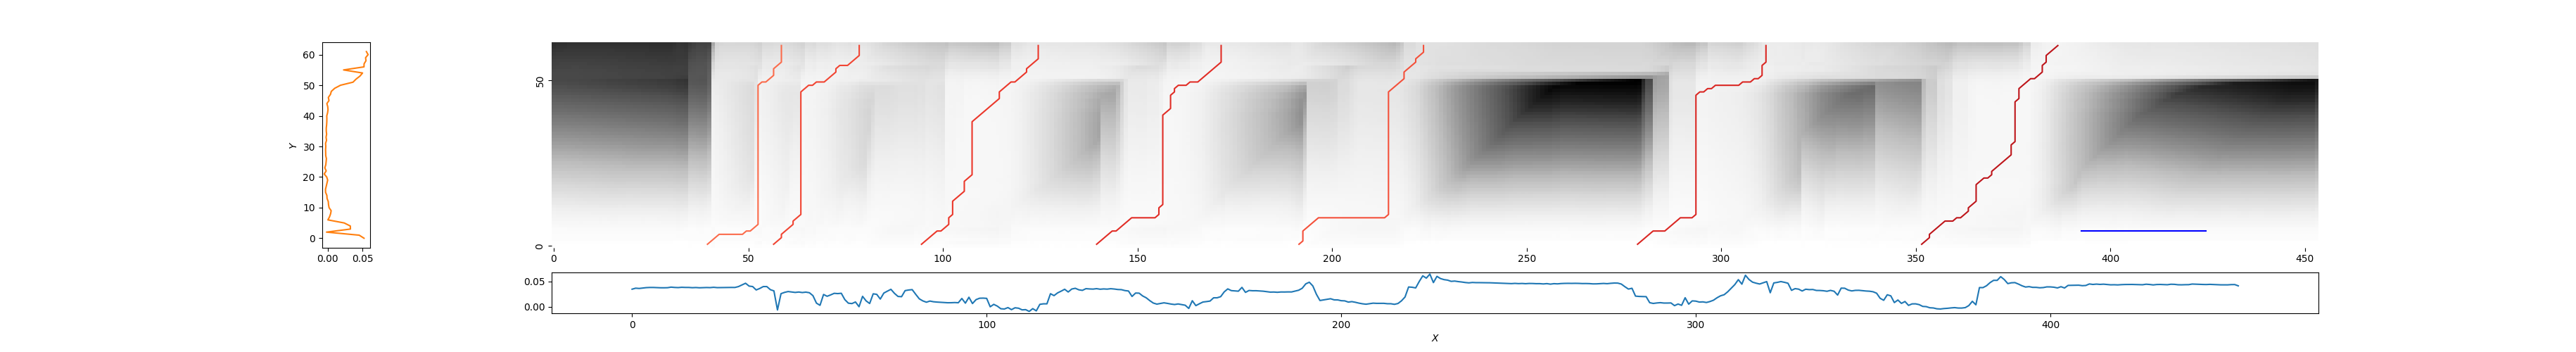

Values plotted in this chart, from the file beside it:
39, 59, 0.5008193878983149
57, 79, 0.401
95, 125, 0.3617
139, 172, 0.3272
191, 224, 0.4319
278, 312, 0.3032
351, 387, 0.2079
